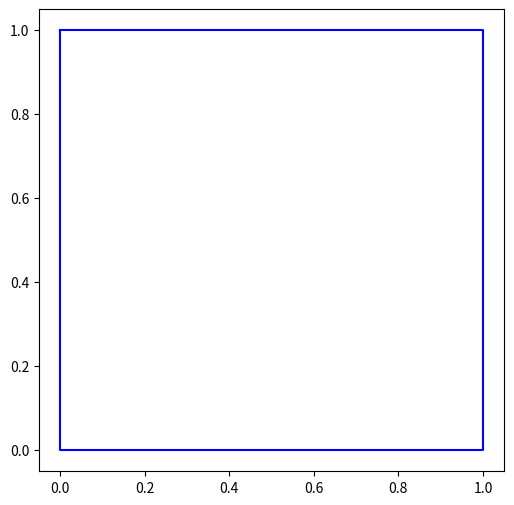

Reproduce this figure in Python.
import matplotlib.pyplot as plt
import numpy as np

fig, ax = plt.subplots(1, 1, figsize=(6, 6))
A = [0, 1]
B = [1, 1]
C = [1, 0]
D = [0, 0]
x_values = [A[0], B[0], C[0], D[0], A[0]]
y_values = [A[1], B[1], C[1], D[1], A[1]]
plt.plot(x_values, y_values, 'b')
plt.show()